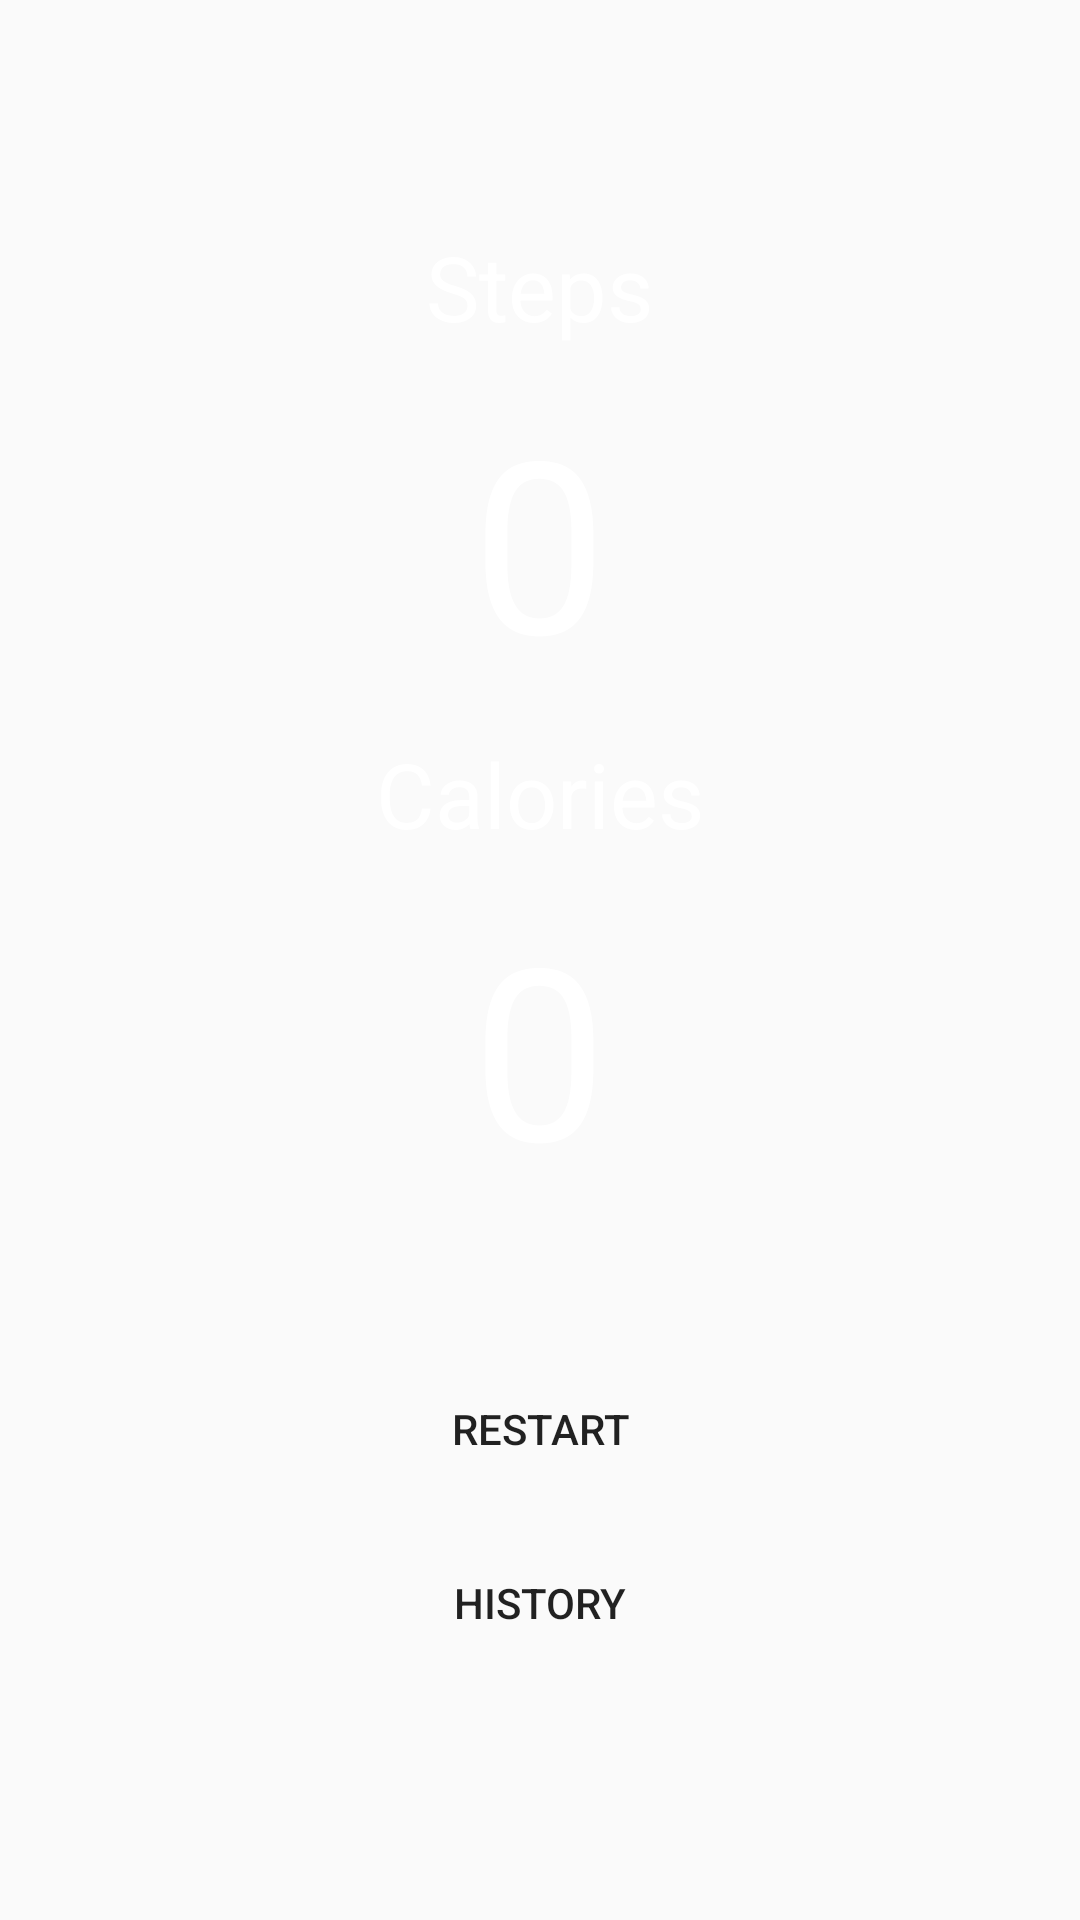

Layout XML and referenced resources for this Android screen:
<!-- AndroidManifest.xml: application theme AppTheme -->
<!-- res/layout/activity_main.xml -->
<?xml version="1.0" encoding="utf-8"?>
<LinearLayout xmlns:app="http://schemas.android.com/apk/res-auto"
    xmlns:tools="http://schemas.android.com/tools"
    xmlns:android="http://schemas.android.com/apk/res/android"
    android:layout_width="match_parent"
    android:layout_height="match_parent"
    tools:context=".MainActivity"
    android:background="@color/com_facebook_button_background_color"
    android:paddingBottom="16dp"
    android:paddingLeft="16dp"
    android:paddingRight="16dp"
    android:orientation="vertical"
    android:gravity="center"
    >

    <TextView
        android:id="@+id/tv_info"
        android:layout_width="wrap_content"
        android:layout_height="wrap_content"
        android:layout_marginTop="10dp"
        android:text="Steps"
        android:textColor="#FFFFFF"
        android:textSize="30dp" />



    <TextView
        android:text="0"
        android:layout_marginTop="11dp"
        android:layout_width="wrap_content"
        android:layout_height="wrap_content"
        android:textSize="80dp"
        android:textColor="#FFFFFF"
        android:id="@+id/tv_steps"/>

    <TextView
        android:id="@+id/tv_cal_label"
        android:layout_width="wrap_content"
        android:layout_height="wrap_content"
        android:layout_marginTop="11dp"
        android:textSize="30dp"
        android:textColor="#FFFFFF"
        android:text="Calories" />

    <TextView
        android:id="@+id/tv_calories"
        android:layout_width="wrap_content"
        android:layout_height="wrap_content"
        android:layout_marginTop="11dp"
        android:layout_marginBottom="50dp"
        android:textColor="#FFFFFF"
        android:textSize="80dp"
        android:text="0" />



    <Button
        android:id="@+id/btn_reset"
        android:layout_width="wrap_content"
        android:layout_height="wrap_content"
        android:background="@color/com_facebook_button_border_color_focused"

        android:text="Restart" />

    <Button
        android:id="@+id/btn_history"
        android:layout_width="wrap_content"
        android:layout_height="wrap_content"
        android:layout_marginTop="10dp"
        android:background="@color/com_facebook_button_border_color_focused"
        android:layout_gravity="center"
        android:text="History" />

</LinearLayout>
<!-- resources referenced by this layout -->
<resources>
  <style name="AppTheme" parent="Theme.AppCompat.Light.DarkActionBar">
          
          <item name="colorPrimary">#060D42</item>
          <item name="colorPrimaryDark">#230460</item>
          <item name="colorAccent">#520460</item>
      </style>
</resources>
